Labelled photos from "dataset-annotated", an image-classification folder in rulezcasa/Gesture-based-home-automation. The possible labels are: fan, light, off.

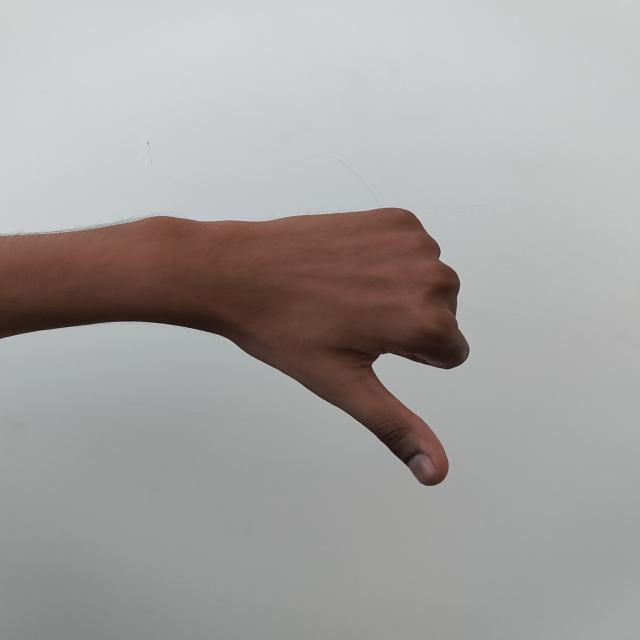
Label: off

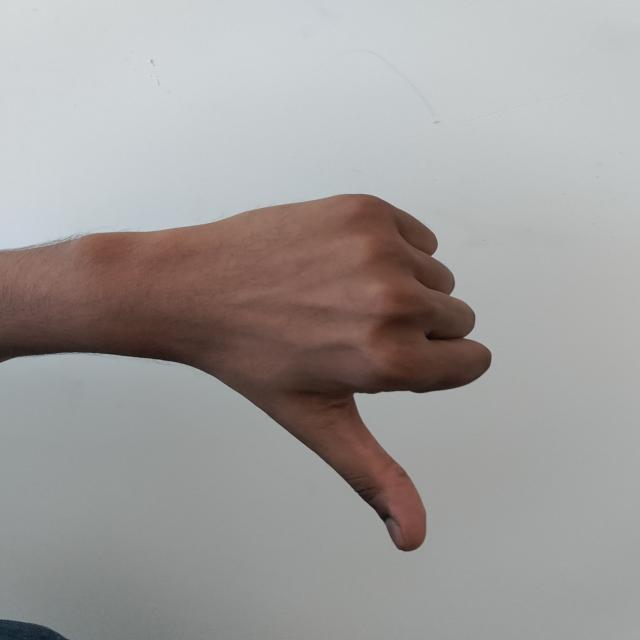
Label: off

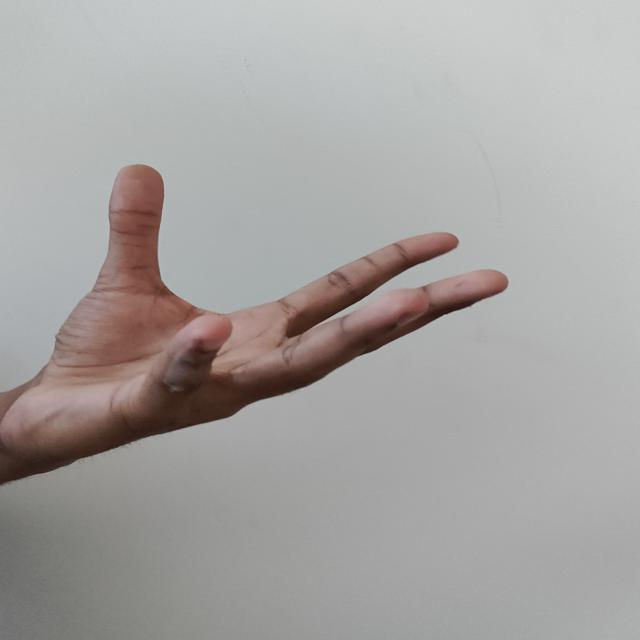
Label: fan

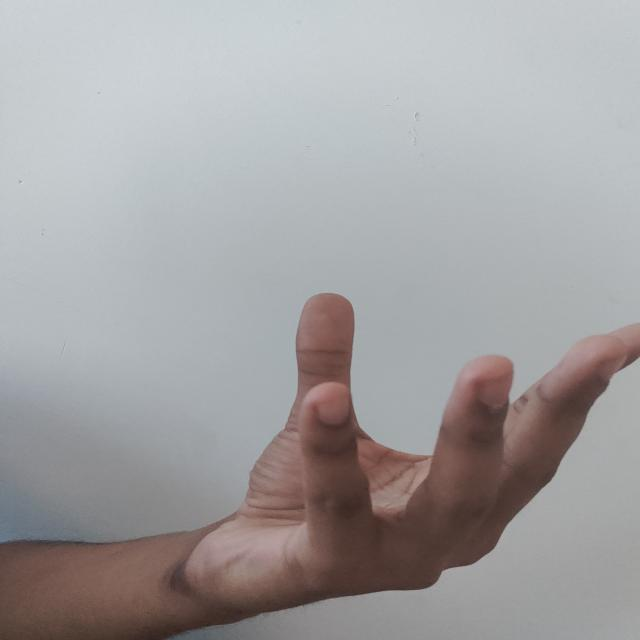
Label: fan

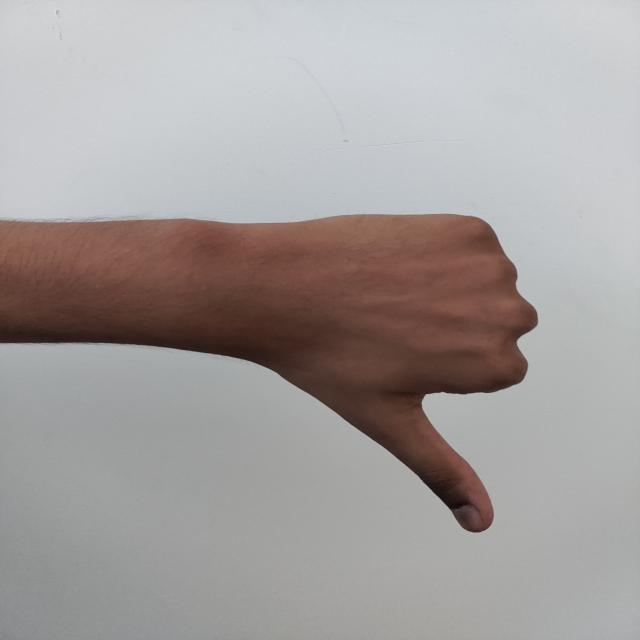
Label: off

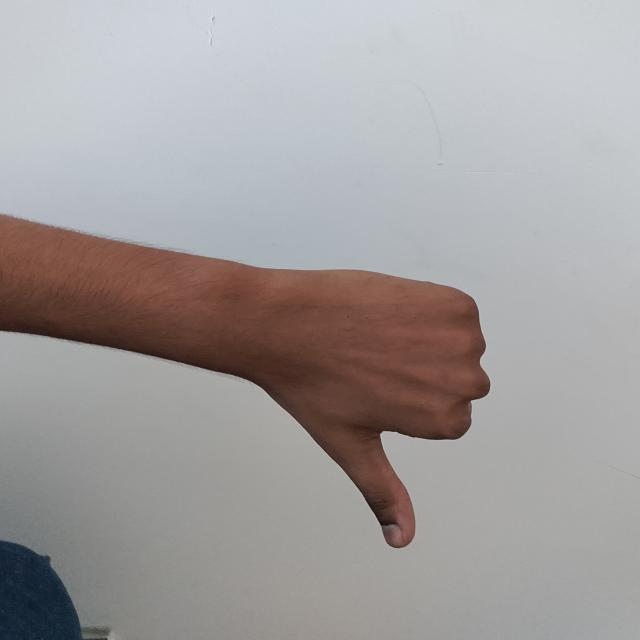
Label: off
